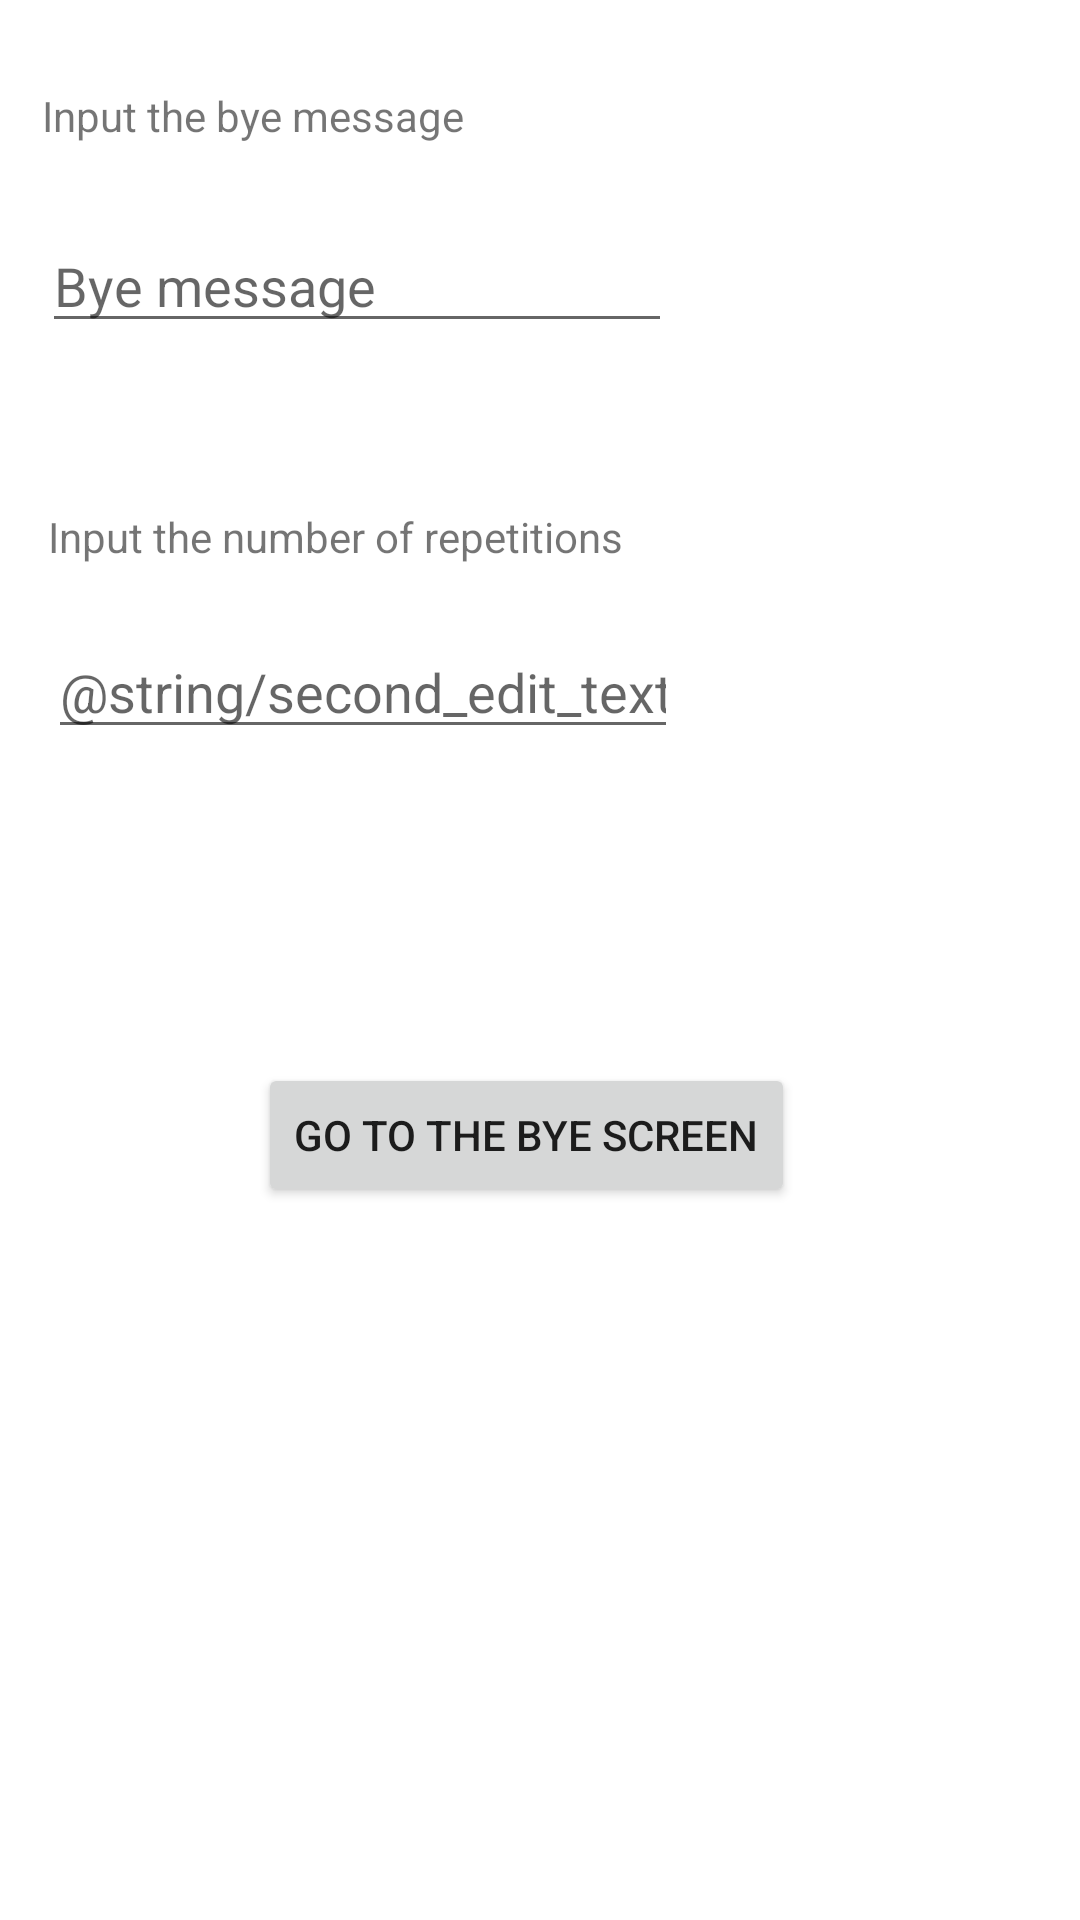

The Android layout XML behind this screen, and the referenced resources:
<!-- AndroidManifest.xml: application theme Theme.MiniActivity2 -->
<!-- res/layout/activity_main.xml -->
<?xml version="1.0" encoding="utf-8"?>
<androidx.constraintlayout.widget.ConstraintLayout xmlns:android="http://schemas.android.com/apk/res/android"
    xmlns:app="http://schemas.android.com/apk/res-auto"
    xmlns:tools="http://schemas.android.com/tools"
    android:layout_width="match_parent"
    android:layout_height="match_parent"
    tools:context=".MainActivity">

    <TextView
        android:id="@+id/saluteMessage"
        android:layout_width="214dp"
        android:layout_height="0dp"
        android:layout_marginStart="14dp"
        android:layout_marginEnd="183dp"
        android:layout_marginBottom="668dp"
        android:text="@string/default_salute_message"
        app:layout_constraintBottom_toBottomOf="parent"
        app:layout_constraintEnd_toEndOf="parent"
        app:layout_constraintHorizontal_bias="0.0"
        app:layout_constraintStart_toStartOf="parent" />

    <TextView
        android:id="@+id/firstText"
        android:layout_width="241dp"
        android:layout_height="26dp"
        android:layout_marginStart="14dp"
        android:layout_marginTop="79dp"
        android:layout_marginEnd="156dp"
        android:layout_marginBottom="585dp"
        android:text="@string/first_text"
        app:layout_constraintBottom_toBottomOf="parent"
        app:layout_constraintEnd_toEndOf="parent"
        app:layout_constraintHorizontal_bias="0.0"
        app:layout_constraintStart_toStartOf="parent"
        app:layout_constraintTop_toBottomOf="@+id/saluteMessage"
        app:layout_constraintVertical_bias="1.0" />

    <EditText
        android:id="@+id/editTextByeMessage"
        android:layout_width="wrap_content"
        android:layout_height="wrap_content"
        android:layout_marginStart="14dp"
        android:layout_marginTop="18dp"
        android:layout_marginEnd="187dp"
        android:layout_marginBottom="522dp"
        android:ems="10"
        android:hint="@string/first_edit_text"
        android:inputType="textPersonName"
        app:layout_constraintBottom_toBottomOf="parent"
        app:layout_constraintEnd_toEndOf="parent"
        app:layout_constraintHorizontal_bias="0.0"
        app:layout_constraintStart_toStartOf="parent"
        app:layout_constraintTop_toBottomOf="@+id/firstText"
        app:layout_constraintVertical_bias="0.0" />

    <TextView
        android:id="@+id/secondText"
        android:layout_width="wrap_content"
        android:layout_height="wrap_content"
        android:layout_marginStart="16dp"
        android:layout_marginTop="55dp"
        android:layout_marginEnd="337dp"
        android:layout_marginBottom="448dp"
        android:text="@string/second_text"
        app:layout_constraintBottom_toBottomOf="parent"
        app:layout_constraintEnd_toEndOf="parent"
        app:layout_constraintHorizontal_bias="0.0"
        app:layout_constraintStart_toStartOf="parent"
        app:layout_constraintTop_toBottomOf="@+id/editTextByeMessage"
        app:layout_constraintVertical_bias="0.0" />

    <EditText
        android:id="@+id/editTextNumber"
        android:layout_width="wrap_content"
        android:layout_height="wrap_content"
        android:layout_marginStart="16dp"
        android:layout_marginTop="20dp"
        android:layout_marginEnd="185dp"
        android:layout_marginBottom="382dp"
        android:ems="10"
        android:hint="@string/second_edit_text"
        android:inputType="number"
        app:layout_constraintBottom_toBottomOf="parent"
        app:layout_constraintEnd_toEndOf="parent"
        app:layout_constraintHorizontal_bias="0.0"
        app:layout_constraintStart_toStartOf="parent"
        app:layout_constraintTop_toBottomOf="@+id/secondText"
        app:layout_constraintVertical_bias="0.0" />

    <Button
        android:id="@+id/buttonToByeScreen"
        android:layout_width="wrap_content"
        android:layout_height="wrap_content"
        android:layout_marginStart="154dp"
        android:layout_marginTop="100dp"
        android:layout_marginEnd="163dp"
        android:layout_marginBottom="233dp"
        android:text="@string/button_text"
        app:layout_constraintBottom_toBottomOf="parent"
        app:layout_constraintEnd_toEndOf="parent"
        app:layout_constraintStart_toStartOf="parent"
        app:layout_constraintTop_toBottomOf="@+id/editTextNumber" />
</androidx.constraintlayout.widget.ConstraintLayout>
<!-- resources referenced by this layout -->
<resources>
  <string name="button_text">Go to the bye screen</string>
  <string name="default_salute_message">Hello, Android!</string>
  <string name="first_edit_text">Bye message</string>
  <string name="first_text">Input the bye message</string>
  <string name="second_text">Input the number of repetitions</string>
  <style name="Theme.MiniActivity2" parent="Theme.MaterialComponents.DayNight.DarkActionBar">
          
          <item name="colorPrimary">@color/purple_500</item>
          <item name="colorPrimaryVariant">@color/purple_700</item>
          <item name="colorOnPrimary">@color/white</item>
          
          <item name="colorSecondary">@color/teal_200</item>
          <item name="colorSecondaryVariant">@color/teal_700</item>
          <item name="colorOnSecondary">@color/black</item>
          
          <item name="android:statusBarColor">?attr/colorPrimaryVariant</item>
          
      </style>
  <!-- not gathered from this repository: default colours our renderer supplied (Android Studio template values) -->
  <color name="purple_500">#FF6200EE</color>
  <color name="purple_700">#FF3700B3</color>
  <color name="teal_200">#FF03DAC5</color>
  <color name="teal_700">#FF018786</color>
  <color name="black">#FF000000</color>
  <color name="white">#FFFFFFFF</color>
</resources>
